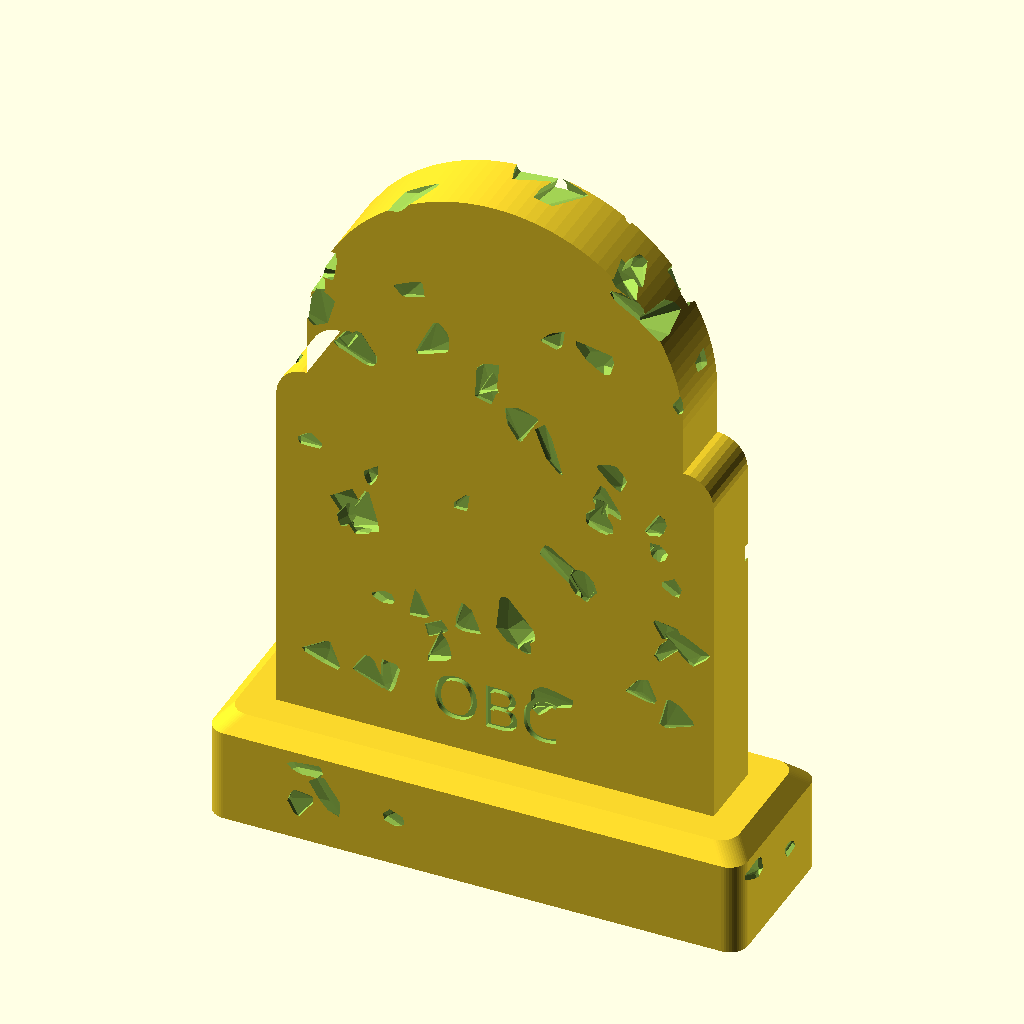
Cell 1: the model at its default parameters.
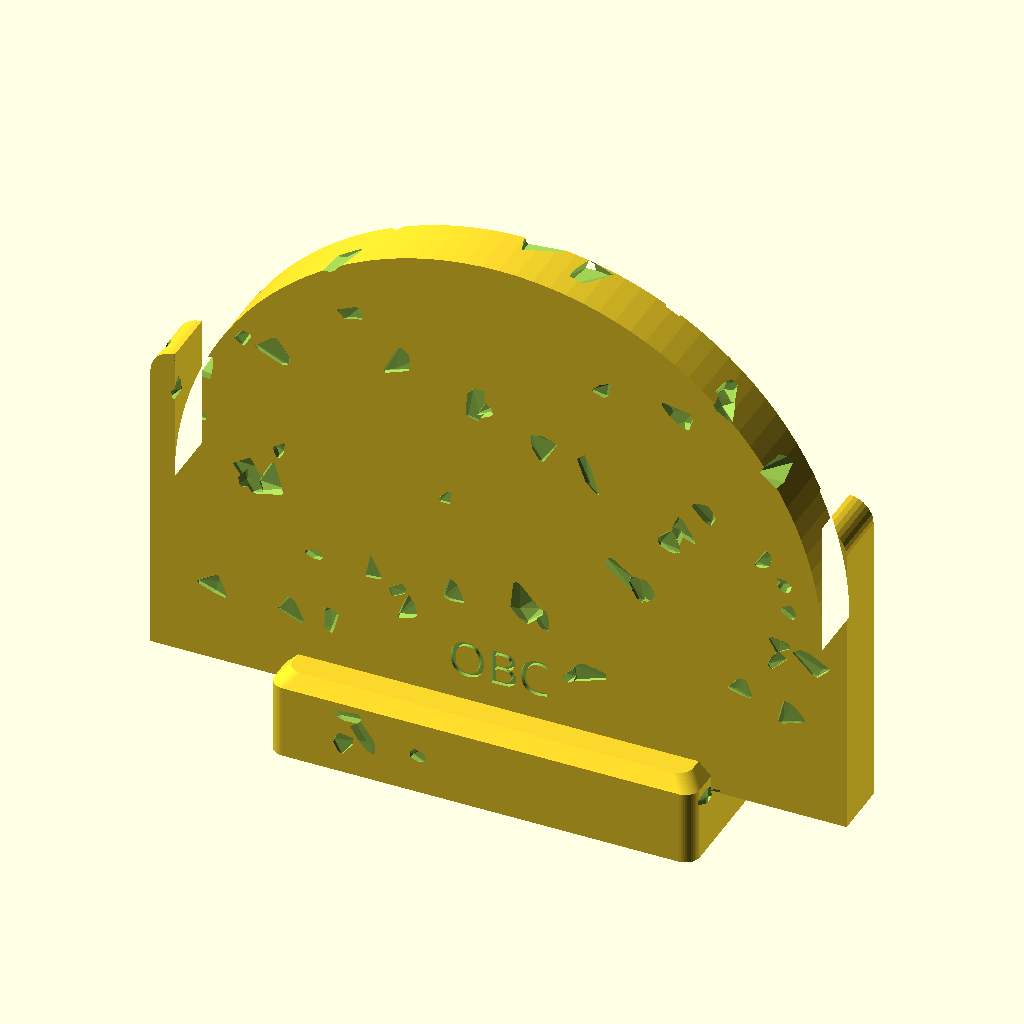
Cell 2 — st_w set to 144, the other parameters unchanged.
All cells are drawn from the same view direction (rotation 55°, 0°, 25°, orthographic, colour scheme Cornfield), but the view is re-fitted for each cell, so position and scale can differ between cells as well as the parameter.
Source of the model, openscad_models/tombstone.scad:
// Personalized tombstone -- a weathered granite headstone on a socle base.
//
// ONE FILE, TWO PERSONALIZATION MODES (Scott's call, 2026-09-11):
//   style = "carved"  the inscription is incised straight into the stone.
//                     One seamless piece, no seam anywhere, but every order
//                     is a fresh render, slice and full print.
//   style = "plate"   the stone carries a blank recess and the inscription
//                     lives on a separate plaque that seats in it. Batch the
//                     stones as stock; print a plaque per order. An inset
//                     plaque is a real monument detail, so the reveal around
//                     it reads as intentional rather than as a seam.
//
// AND TWO TEXT LAYOUTS, from the same three-row geometry (also Scott's call):
//   text_set = "gag"       R.I.P. / HERE LIES / <name>   -- the Halloween buy
//   text_set = "memorial"  <name> / <dates> / <line>     -- year-round, no
//                          seasonal cliff, higher price tolerance
//
// PRINTS UPRIGHT, AND THAT IS THE POINT. The tablet is a 2D outline extruded
// through the thickness, and the outline only ever NARROWS going up, so every
// face on it is either vertical or up-facing: zero overhang, no supports, no
// brim. Printed this way the layer lines run horizontally across the face,
// which on a gravestone reads as sedimentary strata -- the orientation most
// prints fight is the one that flatters this one.

include <BOSL2/std.scad>
$fa = 2;  $fs = 0.4;

part     = "all";        // all | stone | plate
style    = "plate";      // carved | plate
text_set = "gag";        // gag | memorial

// ---- stone ---------------------------------------------------------------
st_w   = 72;             // width at the shoulder
st_h   = 106;            // height above its own base
st_t   = 12;             // thickness
sh_in  = 5;              // shoulder step-in per side
sh_z   = 62;             // shoulder height
nw2    = st_w/2 - sh_in; // half width of the upper tablet = 31
arc_c  = st_h - nw2;     // the round top is a true semicircle of radius nw2

// ---- socle ---------------------------------------------------------------
so_w   = 88;  so_d = 28;  so_h = 18;
so_cham= 2.6;            // top chamfer: 2.6 in over 2.6 up = 45 deg from
                         // vertical, and up-facing, so it self-supports
sink   = 6;              // how far the stone is sunk into the socle
st_z0  = so_h - sink;    // stone's own z origin in world coords

// ---- inscription ---------------------------------------------------------
// Noto Serif Bold, NOT the Trajan-style face this started with. Cinzel
// Decorative is the historically right look for a cut monument -- a
// Trajan-derived Roman caps face -- and it is unprintable at these sizes:
// measured on the real cutter, 13-34% of its strokes fall under one 0.42mm
// extrusion, and a recess narrower than one bead is not cut at all, so it
// comes out as broken scratches. Noto Serif Bold measures 0.0% under a bead
// at every size used here, lower quartile 1.3-2.6 extrusions. A serif that
// prints beats a better serif that does not.
//
// Whatever family is named here, check it with fc-list first: an unregistered
// or misspelled family renders EMPTY text geometry and raises no error.
ins_font  = "Noto Serif:style=Bold";
ins_depth = 1.2;            // incised, on the stone
plq_proud = 1.0;            // RAISED, on the plaque -- see plate()
mark_font = "Montserrat:style=Black";

// AUTO-FIT, because this is a personalized product and the name is whatever
// the customer types. OpenSCAD 2021.01 has no textmetrics(), so the font's own
// per-character advances are baked in below, straight out of its hmtx table.
// OpenSCAD renders text() at a stable 1.34x the advance sum (measured across
// five strings, ratio 1.337-1.341), so 1.36 is that with a little margin.
//
// A row is [string, nominal size, z]. The nominal size is a CEILING: a short
// name gets it, a long one shrinks to fit. Below about size 6 the strokes stop
// being reliably printable, which sets a real limit of roughly 8 characters at
// the default plaque width -- stated in the printing notes rather than left
// for someone to discover.
ADV = [
    0.2600, 0.3820, 0.5080, 0.5590, 0.5590, 0.9060, 0.8010, 0.2900, 0.4000, 0.4000,
    0.5020, 0.5590, 0.2940, 0.3100, 0.2940, 0.2880, 0.5590, 0.5590, 0.5590, 0.5590,
    0.5590, 0.5590, 0.5590, 0.5590, 0.5590, 0.5590, 0.3040, 0.3040, 0.5590, 0.5590,
    0.5590, 0.5500, 0.9210, 0.7530, 0.6720, 0.6680, 0.7670, 0.6530, 0.6210, 0.7690,
    0.8190, 0.4010, 0.3970, 0.7340, 0.6540, 0.9520, 0.7880, 0.7870, 0.6380, 0.7870,
    0.7070, 0.5860, 0.6530, 0.7470, 0.6980, 1.0670, 0.7320, 0.6930, 0.6660, 0.4140,
    0.2880, 0.4140, 0.5590, 0.4590, 0.3340, 0.5990, 0.6490, 0.5270, 0.6490, 0.5710,
    0.4070, 0.5600, 0.6670, 0.3520, 0.3450, 0.6360, 0.3520, 0.9860, 0.6670, 0.6130,
    0.6450, 0.6480, 0.5230, 0.4880, 0.4050, 0.6670, 0.6060, 0.8560, 0.6460, 0.5790,
    0.5290, 0.4420, 0.5590, 0.4420, 0.5590
];
K_ADV = 1.36;
function adv_sum(s) = len(s) == 0 ? 0 :
    [for (i = [0 : len(s)-1]) ADV[max(0, min(94, ord(s[i]) - 32))]]
    * [for (i = [0 : len(s)-1]) 1];
function fit_size(s, nominal, max_w) =
    min(nominal, max_w / (K_ADV * max(adv_sum(s), 0.001)));

// rows are [string, size, z] in the panel's own frame, z measured from the
// panel centre. One geometry, either content.
rows_gag = [["R.I.P.",      13.0,  12.5],
            ["HERE LIES",    6.6,  -1.0],
            ["BARNABY",     10.0, -13.0]];
rows_mem = [["MITTENS",     10.5,  12.5],
            ["2011 - 2026",  6.4,  -1.0],
            ["REST WELL",    6.0, -13.0]];
function rows() = text_set == "memorial" ? rows_mem : rows_gag;

// ---- plaque --------------------------------------------------------------
pl_w  = 58;  pl_h = 42;  pl_d = 3.2;   // recess in the stone face
pl_r  = 2;                             // recess corner radius
pl_z  = 40;                            // recess centre, stone-local. Kept
                                       // wholly BELOW the shoulder at 62, so
                                       // the pocket sits in full-width stone
                                       // with 7mm of margin each side rather
                                       // than 1mm up in the neck.
// 0.2mm per side. Technique 43 measured this same number on a real
// tongue-and-groove case lid (0.195) and on this shop's own snap box (0.190)
// -- it is the standard slip fit for two SEPARATELY printed parts, and it is
// not the same question as a print-in-place gap.
pl_clr = 0.2;

module rr(w, d, r) { offset(r = r) square([w - 2*r, d - 2*r], center = true); }

// =========================================================================
// The tablet outline: up the side, round the shoulder, up the neck, over a
// true semicircular head. Built as a half and mirrored, so the two sides can
// never drift apart.
function tab_half(n = 30) = concat(
    [[-st_w/2, 0]],
    [for (i = [0 : 8]) let (a = 180 - 90*i/8)
        [-nw2 + sh_in*cos(a), sh_z + sh_in*sin(a)]],
    [[-nw2, arc_c]],
    [for (i = [0 : n]) let (a = 180 - 90*i/n)
        [nw2*cos(a), arc_c + nw2*sin(a)]]);

function tab_pts() = let (h = tab_half())
    concat(h, [for (i = [len(h)-2 : -1 : 0]) [-h[i][0], h[i][1]]]);

module tablet_2d() { polygon(tab_pts()); }

module stone_solid() {
    translate([0, 0, st_z0]) rotate([90, 0, 0])
        linear_extrude(st_t, center = true) tablet_2d();
}

module socle() {
    hull() {
        linear_extrude(0.01) rr(so_w, so_d, 3);
        translate([0, 0, so_h - so_cham]) linear_extrude(0.01) rr(so_w, so_d, 3);
        translate([0, 0, so_h]) linear_extrude(0.01)
            rr(so_w - 2*so_cham, so_d - 2*so_cham, 3);
    }
}

// =========================================================================
// WEATHERING. Technique 52 measured this shop's entire catalogue at 1.0-1.086
// rugosity against a reference corpus median of 1.061 -- we have been shipping
// the right shapes with no surface on them. A gravestone is the one object
// where the weathering IS the product, so it is modelled rather than implied.
// Every seed is fixed, so the "random" chipping is identical on every render.
//
// REBUILT 2026-09-11 (Scott: "it looks like a cheese style cut out"). Every
// scar on the first version was ONE SPHERE, and a sphere pushed into a flat
// face can only ever make a circular rim around an evenly curved bowl. Thirty
// eight of those, every one of them biting the same fraction of its own
// radius, is a wheel of cheese -- the regularity is the tell, not the size.
// This section is the only part of the model that changed.
//
// THE PRIMITIVE IS A SPALL, NOT A BALL. Each scar is the convex hull of six
// spheres of DIFFERENT radii at scattered offsets, so its surface is a
// patchwork of caps joined by the flat bridges between them: the rim it cuts
// is a ragged polygon and its floor is tilted and stepped rather than dished.
// It is then squashed along one in-plane axis and spun to a random heading, so
// nothing is round in plan and no two scars share a profile.
//
// FOUR THINGS ARE RANDOMISED SEPARATELY, and that is the point -- one shared
// "size" parameter is what made the first version look stamped:
//   R  how big the scar is
//   d  how deep it actually bites, INDEPENDENT of how big it is
//   e  how elongated it is in plan
//   a  which way that elongation points
// A broad shallow flake and a small deep gouge are different events on a real
// stone; tying depth to radius made every scar the same event at five sizes.
//
// AND THEY CLUSTER. Around a third carry one or two smaller satellites
// overlapping them. Real spalling is not a Poisson scatter of isolated dots --
// one flake takes its neighbours with it, and the compound scar that leaves,
// with a floor at two or three levels, is the single biggest difference
// between this and the sphere version.
// THE CUTTER IS A FACETED FLAKE, AND THAT IS FROM THE LITERATURE, NOT TASTE
// (rebuilt 2026-09-11, second pass -- Scott: "still too rounded looking").
// The first rebuild made the scars irregular but kept hulling SPHERES, so
// every rim was still a smooth curve. Checked against how stone actually
// breaks rather than guessing twice:
//
//   Rock & Gem, on conchoidal fracture: "Unlike the JAGGED BREAKS OF COMMON
//   GRANITE, a conchoidal break produces a surface that catches light in a
//   series of shimmering, curved arcs." Granite -- which is what a headstone
//   is -- does not break in smooth curves at all. Curved scars were modelling
//   obsidian.
//
//   ICOMOS-ISCS Illustrated Glossary on Stone Deterioration Patterns, the
//   standard reference for this vocabulary:
//     FRAGMENTATION  "into portions of variable dimensions that are irregular
//                    in form, thickness and volume", with the substrate sound
//                    "on both sides of the DETACHMENT PLANE"
//     Splintering    "detachment of SHARP, SLENDER pieces of stone"
//                    (Fr. "aux ARETES VIVES" -- live edges)
//     Chipping       "breaking off of pieces ... FROM THE EDGES of a block"
//     Scaling        detaching "PARALLEL TO THE STONE SURFACE", thickness
//                    "negligeable compared to its surface dimension"
//     Rounding       "preferential erosion of ORIGINALLY ANGULAR stone"
//
// Every one of those says the same thing geometrically: the floor of a scar
// is a PLANE, its rim is a straight-edged polygon, and rounding is what
// happens to that LATER -- it is a separate decay pattern, not the default.
//
// So the cutter is the convex hull of a point cloud held near two parallel
// planes. Hulling tiny cubes is how you take the convex hull of a point set
// in OpenSCAD; 0.05mm of cube is slop too small to round an edge. The result
// has a planar floor (the detachment plane), planar side facets meeting it at
// hard angles (the rim), and no curved surface anywhere on it. It is also
// CHEAPER than the sphere version -- 8 vertices per point instead of ~100.
//
// e stretches it in plane; f flattens it into the face. f well under 1 is a
// scale -- thin, broad, parallel to the surface, exactly as defined above.
sp_n = 7;
module spall(sd, R, e = 1, f = 1) {
    ax = rands(-R, R, sp_n, sd);
    az = rands(-R, R, sp_n, sd + 101);
    bx = rands(-R, R, sp_n, sd + 211);
    bz = rands(-R, R, sp_n, sd + 307);
    jy = rands(-0.12*R, 0.12*R, 2*sp_n, sd + 401);
    scale([e, f, 1])
        hull() {
            for (i = [0 : sp_n - 1])
                translate([ax[i], -R + jy[i], az[i]]) cube(0.05, center = true);
            for (i = [0 : sp_n - 1])
                translate([bx[i],  R + jy[sp_n + i], bz[i]]) cube(0.05, center = true);
        }
}

// One scar against a face whose outward normal is +Y (side = 1) or -Y (-1).
// The spall's half-extent is about R, so seating its centre at face + R - d
// makes it bite d deep; its own lumpiness then varies that by roughly +/-20%
// across the scar, which is the irregularity a sphere cannot give at any size.
//
// Rotation is about Y only, deliberately: a Y-rotation leaves the y-extent
// untouched, so the bite depth stays exactly d whatever the heading. Tumbling
// the spall on all three axes would look no better and would make every depth
// a guess.
// THE DEPTH CLAMP IS LOAD-BEARING, not defensive tidiness. Seating the spall
// at face + R*f - d bites d deep -- but if d exceeds the cutter's own y
// half-extent, the centre sinks BELOW the face, and a small enough cutter then
// sits entirely inside the stone. That is not a shallow scar, it is a sealed
// void: the mesh still gates watertight and single-bodied, and the only thing
// that sees it is CGAL reporting Volumes: 4 instead of 2. It happened here the
// first time the flattened grain layer ran (f ~ 0.3 makes R*f small) and again
// on cluster satellites, whose radius is a fraction of the parent's while
// their depth was drawn from a fixed range.
//
// Clamping d to 0.8 * R*f keeps the centre outside the face by construction,
// for every scar, at every size, which is a guarantee rather than a range that
// happens to work. A scar that wanted to be deeper than its cutter is wide was
// never going to look like what it was asking for anyway.
function bite(R, f, d) = min(d, 0.8 * R * f);

module scar(sd, side, x, z, R, d, e, a, sat = 0, f = 1) {
    translate([x, side * (st_t/2 + R*f - bite(R, f, d)), z + st_z0])
        rotate([0, a, 0]) spall(sd, R, e, f);
    // A SATELLITE MUST GENUINELY OVERLAP ITS PARENT, not merely land near it.
    // At +/-1.15R with radii from 0.38R the two solids could meet along a
    // sliver, and where that happened at the stone's own silhouette it left a
    // rind of stone 0.30 x 0.12 x 0.41mm standing free -- 0.0015 cubic
    // millimetres, smaller than one extrusion bead in every dimension, and a
    // separate body as far as the mesh is concerned. Isolating it took one
    // render per cutter group: chips, grain and flanks were each clean alone,
    // the crown clusters were not, and re-seeding the other two (twice) never
    // moved it, which is the tell that a seed was never the cause.
    //
    // At +/-0.85R with radii from 0.45R the overlap is at least 0.6R by
    // construction, so there is no sliver to leave behind. Tighter compound
    // scars read better too -- a cluster should look like one event that took
    // its neighbours with it, not three dots that happen to touch.
    if (sat > 0) {
        ux = rands(-0.85*R, 0.85*R, sat, sd + 401);
        uz = rands(-0.85*R, 0.85*R, sat, sd + 503);
        uR = rands( 0.45*R, 0.75*R, sat, sd + 601);
        ud = rands( 0.45,   1.40,   sat, sd + 701);
        for (k = [0 : sat - 1])
            translate([x + ux[k],
                       side * (st_t/2 + uR[k]*f - bite(uR[k], f, ud[k])),
                       z + uz[k] + st_z0])
                rotate([0, a + 55*(k + 1), 0])
                    spall(sd + 811 + k, uR[k], 1 + 0.5*(e - 1), f);
    }
}

// Chips bite the outline itself, which is what actually reads at arm's length
// -- a perfect arc is the tell that something was printed rather than carved.
chip_n = 10;
function chip_u() = rands(0.04, 0.96, chip_n, 20260911);
function chip_r() = rands(1.5,  4.0,  chip_n, 7731);
function chip_y() = rands(-st_t/2 - 1, st_t/2 + 1, chip_n, 313);

// Two things here are not incidental.
//
// The centre is interpolated ALONG a segment and then pushed out along that
// segment's own outward normal. Snapping it to an outline VERTEX instead put
// the cutter's surface exactly through the point where two facets meet, and
// CGAL emitted a zero-area facet at three of the ten -- the same tangency
// class as Technique 60's roof-against-tower, and it moves if you move a
// number. Pushing out by 0.3r also makes each chip a nick in the edge rather
// than a hemisphere scooped out of it, which is what erosion actually does.
//
// And a chip is only placed where the outline is EXPOSED. One landing on the
// stone's bottom corners sits entirely inside the socle, and a cut with no
// path to open air is not a chip -- it is a sealed bubble whose inner shell
// counts as its own body.
//
// The cutter is a spall now, tumbled about Z so the nick runs across the edge
// at a slant instead of taking a clean round bite out of it. This is the one
// place a spall rotates about something other than Y: an edge has no face to
// hold a depth against, so there is no depth to lose.
module chips() {
    tb = tab_pts();  u = chip_u();  r = chip_r();  y = chip_y();
    ca = rands(0, 360, chip_n, 4409);
    ce = rands(1.2, 1.8, chip_n, 5519);
    m = len(tb) - 1;
    for (i = [0 : chip_n - 1]) {
        f = u[i] * m;  k = floor(f);  t = f - k;
        a = tb[k];  b = tb[min(k + 1, m)];
        p = a + (b - a) * t;
        d = b - a;
        nv = norm(d) > 1e-6 ? [-d[1], d[0]] / norm(d) : [1, 0];
        if (p[1] > sink + r[i] + 1)
            translate([p[0] + nv[0]*0.3*r[i], y[i], p[1] + nv[1]*0.3*r[i] + st_z0])
                rotate([0, 0, ca[i]]) spall(6100 + 23*i, r[i], ce[i]);
    }
}

// Front-face scarring, placed by ZONE rather than by one scatter with a fence.
//
// The scatter-plus-fence version put nearly every scar in the crown and left
// the bottom two thirds of the face bare, which reads as "the top weathered
// and the rest is new". The panel is 42 tall in the middle of a 106 stone, so
// a uniform scatter loses half its candidates to the fence and the survivors
// are almost all above it. Three explicit zones instead, each sized to the
// room it actually has:
//
//   crown   z 63-96, full width        the exposed top, so the big scars
//   sill    z  7-17, full width        the band between socle and panel
//   flanks  |x| 29.5-34.5, z 20-60     the 7mm margins either side of the
//                                      panel: small scars only, and they are
//                                      allowed to run off the edge
//
// The flanks are what matter for the read. They are the only scars level with
// the inscription, and without them the middle of the stone is a blank
// rectangle with a plaque sitting on it. Nothing is placed ON the panel -- a
// pit through an inscription reads as a misprint, not as age -- and the zones
// are what enforce that now, instead of a fence that also had to guess at how
// far a cluster's satellites reach.
module zone_scars(n, sd, x0, x1, z0, z1, R0, R1, d0, d1, e1, cl) {
    px = rands(x0, x1, n, sd);
    pz = rands(z0, z1, n, sd + 1301);
    pR = rands(R0, R1, n, sd + 1409);
    pd = rands(d0, d1, n, sd + 1511);
    pe = rands(1.05, e1, n, sd + 1613);
    pa = rands(0, 360, n, sd + 1721);
    pc = rands(0, 1,   n, sd + 1823);
    ps = rands(0, 1,   n, sd + 1931);
    for (i = [0 : n - 1])
        scar(sd + 37*i, 1,
             px[i] * (ps[i] < 0.5 ? 1 : -1), pz[i],
             pR[i], pd[i], pe[i], pa[i],
             pc[i] < cl*0.45 ? 2 : (pc[i] < cl ? 1 : 0));
}

module pits() {
    zone_scars(11, 3100,  0.0, 30.0, 63, 96,  1.6, 3.6, 0.5, 2.2, 1.8, 0.32);
    zone_scars( 8, 3700,  0.0, 31.0,  7, 17,  1.4, 2.9, 0.5, 1.8, 1.7, 0.30);
    zone_scars(12, 4300, 29.5, 34.5, 20, 60,  1.1, 2.3, 0.5, 1.6, 1.6, 0.22);
    grain(48, 5900,  1, true);
}

// GRAIN. The discrete scars above are the events; this is the surface they
// happened to. Without it the stone between the chips is glass-smooth, and
// under real light that one fact reads as plastic no matter how good the chips
// are -- confirmed on a lit render before this existed. These are the same
// spall, flattened hard (f ~ 0.4) so each is a broad shallow scallop 0.4-0.9mm
// deep rather than a hole: worn-away surface, not damage.
//
// 0.4mm is the floor on purpose. At 0.2mm layers that is two layers of relief,
// which shows; anything shallower is under a layer and the slicer simply does
// not cut it, so it would cost render time and print time to produce nothing.
//
// Placement is a straight scatter with one rejection test: nothing may land on
// the inscription panel, checked against the scar's own in-plane reach rather
// than a fixed margin, since these vary in size. `side` lets the back reuse it
// unchanged -- the back has no panel, so pl_keep is passed false there.
module grain(n, sd, side, pl_keep) {
    px = rands(-st_w/2 + 2, st_w/2 - 2, n, sd);
    pz = rands(6, st_h - 5, n, sd + 2111);
    pR = rands(1.6, 3.0, n, sd + 2221);
    pd = rands(0.35, 0.70, n, sd + 2333);
    pe = rands(1.05, 1.75, n, sd + 2447);
    pf = rands(0.34, 0.58, n, sd + 2551);
    pa = rands(0, 360, n, sd + 2663);
    for (i = [0 : n - 1]) {
        reach = pR[i] * pe[i] + 1.5;
        clear = !pl_keep
             || abs(px[i]) - reach > pl_w/2
             || abs(pz[i] - pl_z) - reach > pl_h/2;
        if (clear)
            scar(sd + 41*i, side, px[i], pz[i], pR[i], pd[i], pe[i], pa[i], 0, pf[i]);
    }
}

// The back gets its own scarring, and it is not decoration for its own sake:
// rendered without it the stone reads as two different objects joined at the
// edge -- a weathered front and a moulded plastic back. It carries no crack
// (one is enough, and the same crack on both faces reads as a crack straight
// THROUGH the stone), and it fences the maker's mark the way the front zones
// fence the panel. One scatter is fine here because there is no panel taking
// the middle of the face out of play.
bpit_n = 15;
module back_pits() {
    px = rands(-st_w/2 + 6, st_w/2 - 6, bpit_n, 2029);
    pz = rands(8, st_h - 9, bpit_n, 8837);
    pR = rands(1.5, 3.9, bpit_n, 6151);
    pd = rands(0.45, 2.1, bpit_n, 9931);
    pe = rands(1.05, 1.8, bpit_n, 1451);
    pa = rands(0, 360, bpit_n, 3571);
    pc = rands(0, 1, bpit_n, 6229);
    for (i = [0 : bpit_n - 1])
        if (abs(px[i]) > 19 || abs(pz[i] - 15) > 11)
            scar(4700 + 31*i, -1, px[i], pz[i], pR[i], pd[i], pe[i], pa[i],
                 pc[i] < 0.30 ? 1 : 0);
    grain(30, 7300, -1, false);
}

// The socle weathers too. A crisp moulded base under a chewed-up stone reads
// as two different materials bolted together -- and the base is the part that
// actually sits in dirt, so if anything it should be the rougher of the two.
// Grain only, no chips: the socle's edges are what the print stands on and
// what the eye uses to read it as level, and nibbling them buys nothing.
//
// Nothing is cut below z = 4.5. The first few millimetres are the bed-contact
// region and the part of the base a viewer reads as the ground line; a scar
// there costs first-layer adhesion and gains no appearance.
module socle_wear() {
    n = 7;
    fx = rands(-so_w/2 + 6, so_w/2 - 6, n, 1213);
    fz = rands(4.5, so_h - 3.5, n, 1327);
    fR = rands(1.6, 3.0, n, 1439);
    fd = rands(0.40, 0.85, n, 1553);
    fe = rands(1.10, 1.80, n, 1667);
    ff = rands(0.34, 0.55, n, 1789);
    fa = rands(0, 360, n, 1861);
    fs = rands(0, 1, n, 1973);
    for (i = [0 : n - 1])
        translate([fx[i],
                   (fs[i] < 0.5 ? 1 : -1) * (so_d/2 + fR[i]*ff[i] - bite(fR[i], ff[i], fd[i])),
                   fz[i]])
            rotate([0, fa[i], 0]) spall(9100 + 43*i, fR[i], fe[i], ff[i]);

    // The two ends. rotate([0,0,90]) swaps the spall's own stretch and flatten
    // axes into world Y and X, so the same primitive works against a face whose
    // normal is X without needing a second version of it.
    m = 4;
    ey = rands(-so_d/2 + 5, so_d/2 - 5, m, 2141);
    ez = rands(4.5, so_h - 3.5, m, 2251);
    eR = rands(1.6, 3.0, m, 2371);
    ed = rands(0.40, 0.80, m, 2477);
    ef = rands(0.34, 0.55, m, 2591);
    es = rands(0, 1, m, 2683);
    for (i = [0 : m - 1])
        translate([(es[i] < 0.5 ? 1 : -1) * (so_w/2 + eR[i]*ef[i] - bite(eR[i], ef[i], ed[i])),
                   ey[i], ez[i]])
            rotate([0, 0, 90]) spall(9700 + 47*i, eR[i], 1.4, ef[i]);
}

// One crack, hull-chained so it is a continuous groove rather than a row of
// beads -- the same lesson as Technique 17's smile.
//
// TWO THINGS HERE WERE WRONG IN THE FIRST PASS AND ARE WORTH THE COMMENT.
//
// It faded out by shrinking the sphere while leaving its centre 0.7mm PROUD of
// the face, so the cut depth was r - 0.7: it started at 0.45mm, and the last
// two links cut 0.06mm and nothing at all. A 0.06mm kiss is not a shallow
// crack, it is a surface tangency -- the exact generator of zero-area facets
// this file has already been bitten by twice -- and 0.45mm is under three
// layers, which at arm's length is not a crack, it is nothing. The centre now
// sits 0.25mm proud and the radii run 1.35 down to 0.6, so every link cuts
// between 1.1 and 0.35mm and nothing comes near tangency.
//
// And it used to run down to z=55, which is INSIDE the inscription panel
// (top edge 61) -- a crack through the customer's name is the same defect the
// zones above keep scars away from. It stops at 66, clear of both styles.
//
// The path is denser and no longer monotonic (2026-09-11, same pass as the
// spalls): a four-point chain of steadily shrinking spheres tapers smoothly,
// which is the one thing a fracture never does. The radii now wander up as
// well as down along the run, and two short branches split off and die -- a
// real crack forks where it meets a hard grain and one fork stops.
crack_pts = [[-26, 100], [-24.5, 95], [-21.5, 89], [-23, 83],
             [-24.5, 77], [-21, 72], [-19.5, 66]];
crack_r   = [1.35, 1.05, 1.25, 0.9, 1.15, 0.8, 0.6];
crack_br  = [[2, [-27.5, 84.5], 0.7], [4, [-20.5, 74.5], 0.62]];
crack_y   = st_t/2 + 0.25;
module crack_link(p0, r0, p1, r1) {
    hull() {
        translate([p0[0], crack_y, p0[1] + st_z0]) sphere(r = r0);
        translate([p1[0], crack_y, p1[1] + st_z0]) sphere(r = r1);
    }
}
module crack() {
    for (i = [0 : len(crack_pts) - 2])
        crack_link(crack_pts[i], crack_r[i], crack_pts[i+1], crack_r[i+1]);
    for (b = crack_br)
        crack_link(crack_pts[b[0]], crack_r[b[0]] * 0.8, b[1], b[2]);
}
// =========================================================================
// TEXT HANDEDNESS, MEASURED RATHER THAN REASONED. Every face-mounted string
// in this file goes through rotate([90,0,180]) on the FRONT (+Y) face and
// rotate([90,0,0]) on the BACK. That is the opposite of what the matrix
// algebra looked like it said, and the algebra was wrong: extruding a big
// asymmetric glyph on its own and photographing it from the front settled it
// in one render. rotate([90,0,0]) sends local +Z to world -Y, so the readable
// side of the text faces AWAY from a front viewer and the whole string comes
// out mirrored -- and an incised cut shows the same mirror its cutter has.
// rotate([90,0,180]) sends local +Z to +Y, so the extrude runs out through
// the front face toward the reader and the string reads left to right; the
// translate then has to START the extrude inside the stone and run outward,
// which is why every front-face translate below subtracts its own depth.
//
// This is exactly why Technique 58 exists: a 1.2mm engraving is invisible in
// a flat head-on render (confirmed again here -- the whole test plate came
// back as three flat colours), so verifying the cut in place proves nothing.
// Render the CUTTER as a solid, look at it from where the customer stands.
//
// KNOWN, MEASURED, AND HARMLESS: in "carved" style some strings leave CGAL
// emitting a handful of zero-area facets. Located rather than guessed at --
// all ten of them, in the memorial set, sat at ONE z on the y=6 plane, spanning
// the exact width of the bottom row, because every letter in a row shares a
// baseline and that puts 42 collinear vertices in a straight line through a
// single huge planar face. That is a constrained-triangulation sliver, not
// geometry: the mesh is still watertight, still one body, still Euler 2, its
// volume is right to 0.1%, and PrusaSlicer takes it with zero warnings or
// repairs. It is NOT worth nudging a number to make disappear -- the string is
// whatever the customer types, so any number that happens to satisfy CGAL for
// "REST WELL" says nothing about the next name. mesh_gate.py flags it and
// should keep flagging it; the printing notes say what it is.
//
// ALL ROWS AS ONE 2D UNION, then a single extrude -- not one difference per
// row. Cut separately, "BARNABY" was clean on its own and produced two
// zero-area facets in combination with any other row: a CGAL interaction
// between successive differences, not a defect in any glyph. Unioning the
// rows in 2D first removes the interaction entirely, and is the way to write
// it anyway when every row is cut to the same depth from the same face.
module inscription_2d(max_w) {
    for (r = rows())
        translate([0, r[2]])
            text(r[0], size = fit_size(r[0], r[1], max_w), font = ins_font,
                 halign = "center", valign = "center");
}

module inscription_cut(face_y, max_w) {
    translate([0, face_y - ins_depth, pl_z + st_z0]) rotate([90, 0, 180])
        linear_extrude(ins_depth + 0.4) inscription_2d(max_w);
}

module inscription() { inscription_cut(st_t/2, st_w - 12); }

// Starts 0.5mm OUTSIDE the face and cuts inward to exactly pl_d. Placed to
// END at the right depth instead, it began at y = 2.8 and finished at -1.4 --
// entirely inside the stone, never reaching the face. That is not a recess,
// it is a sealed -10.4cm3 cavity, and the mesh still gated watertight;
// component_count and CGAL's Volumes: 3 were the only things that saw it.
module plate_pocket() {
    translate([0, st_t/2 + 0.5, pl_z + st_z0]) rotate([90, 0, 0])
        linear_extrude(pl_d + 0.5) rr(pl_w, pl_h, pl_r);
}

// The standing maker's-mark rule, on the back of the stone where it is hidden
// in normal use. "OBC" rather than the full wordmark: at the same footprint
// every stroke is 3.4x thicker, which is the difference between a mark that
// prints and one the slicer drops entirely.
//
// The back face is the one case that takes the OTHER rotation: a reader of the
// back stands at -Y, so the handedness that reads correctly there is the one
// that reads mirrored on the front. rotate([90,0,0]) runs the extrude from
// inside the stone out through the back face, and the mark reads left to
// right to someone looking at it. Same character-map check as the front.
mark_depth = 0.8;
module back_mark() {
    translate([0, -st_t/2 + mark_depth, 15 + st_z0]) rotate([90, 0, 0])
        linear_extrude(mark_depth + 0.4)
            text("OBC", size = 7.5, font = mark_font, halign = "center", valign = "center");
}

// =========================================================================
module stone() {
    difference() {
        union() { socle(); stone_solid(); }
        chips();
        pits();
        back_pits();
        socle_wear();
        crack();
        back_mark();
        if (style == "plate") plate_pocket(); else inscription();
    }
}

// THE PLAQUE IS MODELLED SEATED AND FLIPPED ONLY ON EXPORT -- authored facing
// the way it sits in the stone, which is the only pose its fit can be reasoned
// about in, with plate_for_print() turning it face-up for the bed
// (Technique 55d). Every number here is therefore directly comparable to the
// pocket's: the slab's outer face lands at y = 5.8, 0.2mm below the stone's,
// and the letters run from there out to 6.8.
//
// ITS LETTERS ARE RAISED, where the stone's are incised, and that is a
// material decision rather than a style one. A cut stone is incised; a plaque
// set into one is cast, and cast letters stand proud. It is also the more
// printable of the two: an incised stroke narrower than one 0.42mm bead is
// simply not cut, while a raised stroke that narrow still prints as a single
// bead ridge. And printed face-up the letters are the last thing laid down on
// a flat top surface, which is the best an FDM machine does.
module plate_letters() {
    translate([0, st_t/2 - 0.5, pl_z + st_z0]) rotate([90, 0, 180])
        linear_extrude(plq_proud + 0.3) inscription_2d(pl_w - 8);
}

// Pits are cut from the slab AND letters together -- one difference over one
// union -- not from the slab before the letters go on. That ordering is worth
// keeping for its own sake (it is what the shape actually means: a pitted
// plaque, not a pitted slab that letters were added to afterwards), but be
// honest about what fixed what. This construction was arrived at while
// chasing two zero-area facets that appeared for some names and not others,
// and it did NOT clear them: BARNABY and MITTENS still produced two each,
// ELEANOR and OZYMANDIAS none. What actually cleared them, on every name
// tested, was changing where the letter extrusion starts and which way it
// runs -- the handedness fix above, made for an unrelated reason. A boolean
// artifact that moves when a neighbouring extrusion moves was never inherent;
// "CGAL just does this" is a conclusion to hold loosely while anything else
// in the same region is still changing.
module plate() {
    difference() {
        union() {
            translate([0, st_t/2 - pl_d, pl_z + st_z0]) rotate([-90, 0, 0])
                linear_extrude(pl_d - 0.2)
                    rr(pl_w - 2*pl_clr, pl_h - 2*pl_clr, pl_r - pl_clr);
            plate_letters();
        }
        plate_pits();
    }
}

// The plaque carries the stone's weathering too, at half depth and kept to the
// margins -- a pristine flat plaque on a chipped stone reads as two objects
// rather than one.
module plate_pits() {
    n = 10;
    px = rands(-pl_w/2 + 3.5, pl_w/2 - 3.5, n, 5501);
    pz = rands(-pl_h/2 + 3.5, pl_h/2 - 3.5, n, 6607);
    pR = rands(1.4, 2.8, n, 7703);
    pd = rands(0.40, 0.80, n, 8807);
    pe = rands(1.05, 1.70, n, 9013);
    pf = rands(0.34, 0.58, n, 9203);
    pa = rands(0, 360, n, 9403);
    fy = st_t/2 - 0.2;
    for (i = [0 : n - 1])
        if (abs(px[i]) > pl_w/2 - 5.5 || abs(pz[i]) > pl_h/2 - 4.5)
            translate([px[i],
                       fy + pR[i]*pf[i] - bite(pR[i], pf[i], pd[i]),
                       pl_z + pz[i] + st_z0])
                rotate([0, pa[i], 0]) spall(8300 + 53*i, pR[i], pe[i], pf[i]);
}

// Face up, back on the bed: the raised inscription is the final top surface
// and the part has no overhang at all.
module plate_for_print() {
    translate([0, pl_z + st_z0, -(st_t/2 - pl_d)]) rotate([90, 0, 0]) plate();
}

if (part == "stone")      stone();
else if (part == "plate") plate_for_print();
else { stone(); if (style == "plate") plate(); }
Customizer parameters (derived from the source; name, type, default, range or options):
part: string, default "all"
style: string, default "plate"
text_set: string, default "gag"
st_w: number, default 72
st_h: number, default 106
st_t: number, default 12
sh_in: number, default 5
sh_z: number, default 62
so_cham: number, default 2.6
sink: number, default 6
ins_font: string, default "Noto Serif:style=Bold"
ins_depth: number, default 1.2
plq_proud: number, default 1
mark_font: string, default "Montserrat:style=Black"
K_ADV: number, default 1.36
